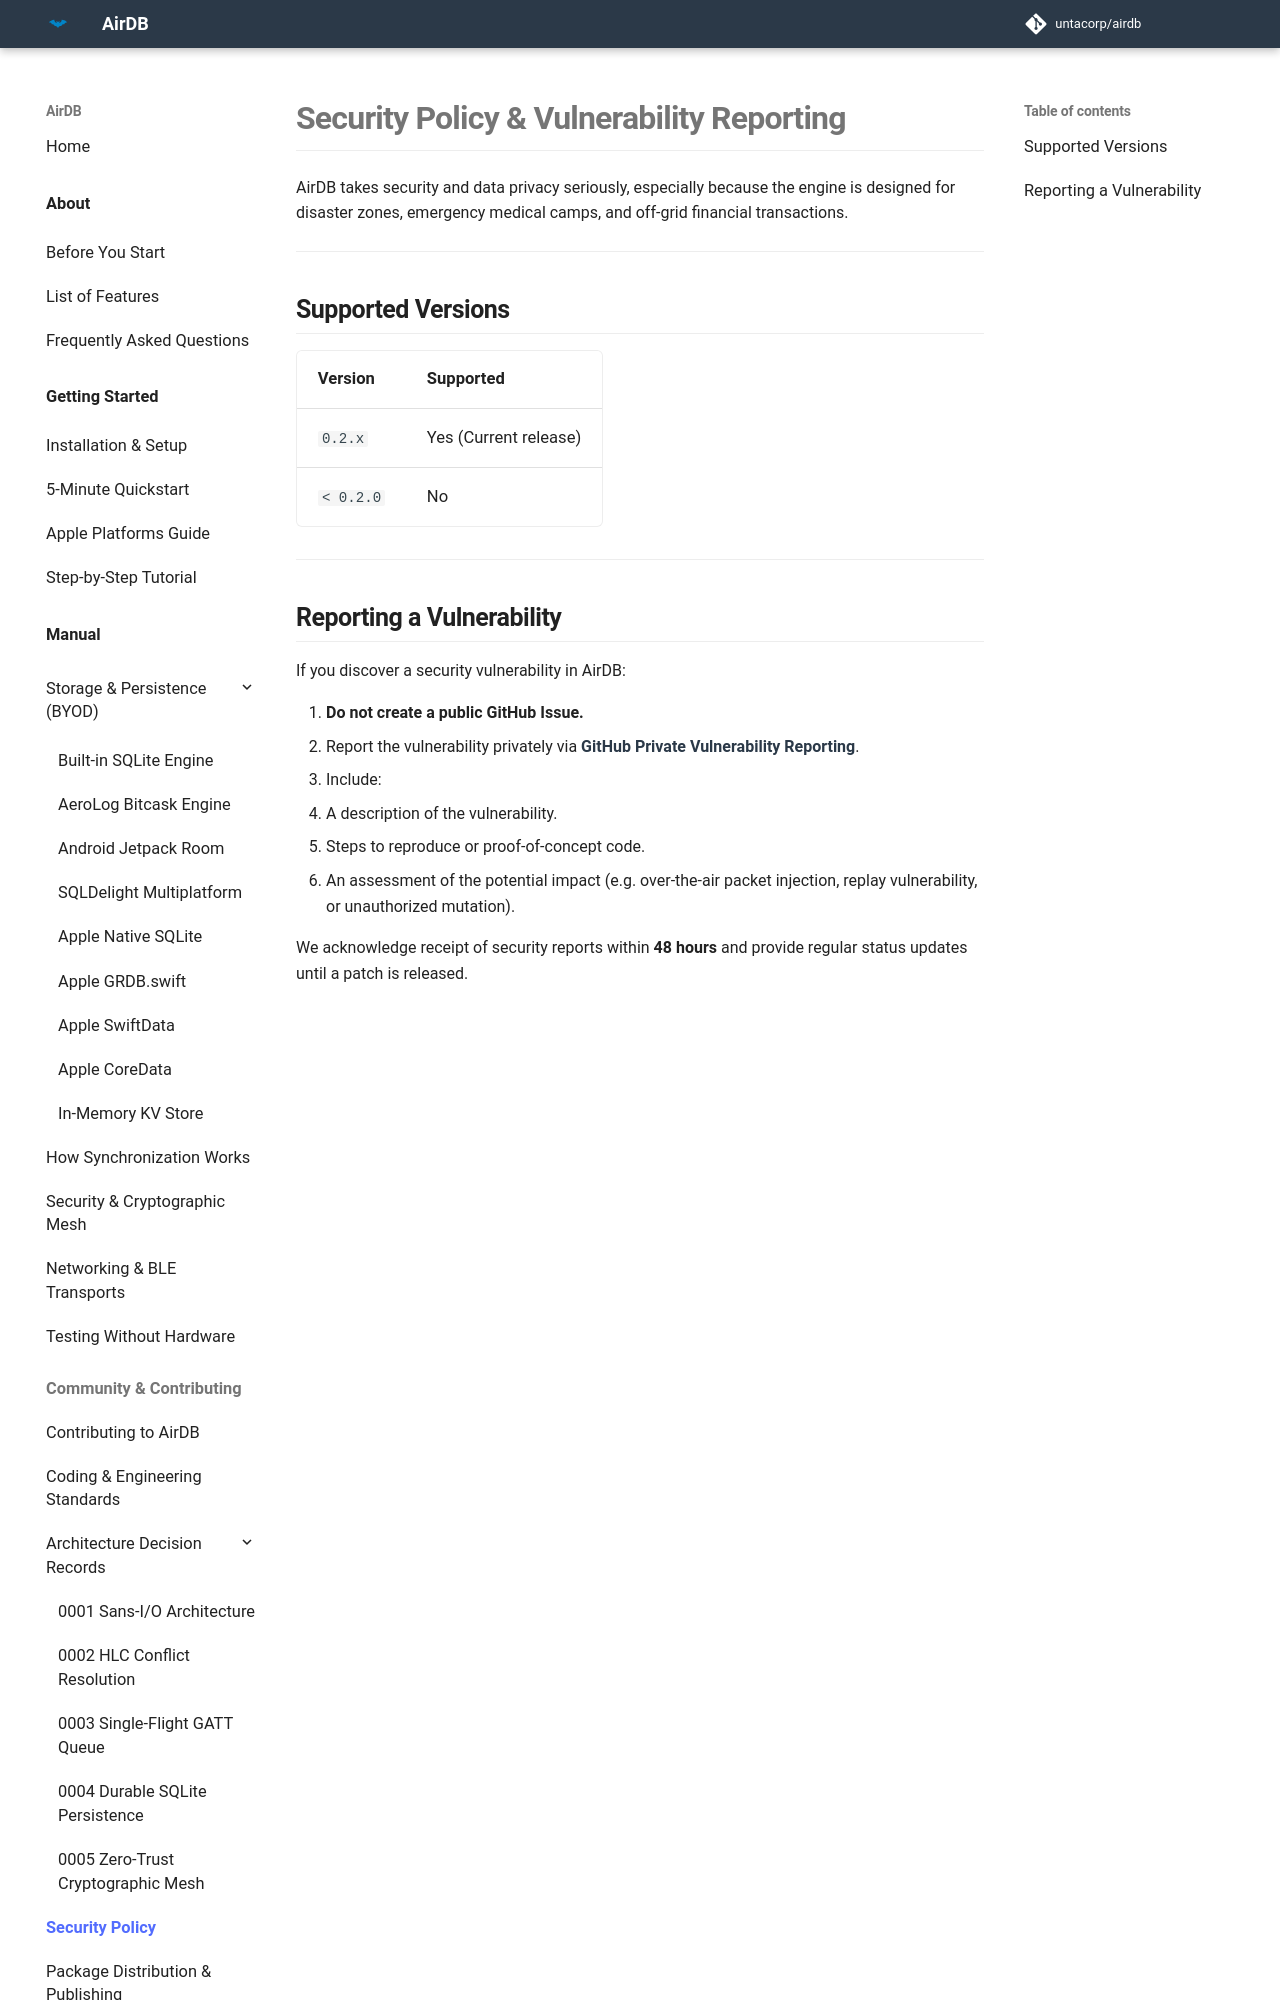

repository: untacorp/airdb · page: community/security/index.html · generator: mkdocs

# Security Policy & Vulnerability Reporting

AirDB takes security and data privacy seriously, especially because the engine is designed for disaster zones, emergency medical camps, and off-grid financial transactions.

---

## Supported Versions

| Version | Supported |
|---|---|
| `0.2.x` | Yes (Current release) |
| `< 0.2.0` | No |

---
